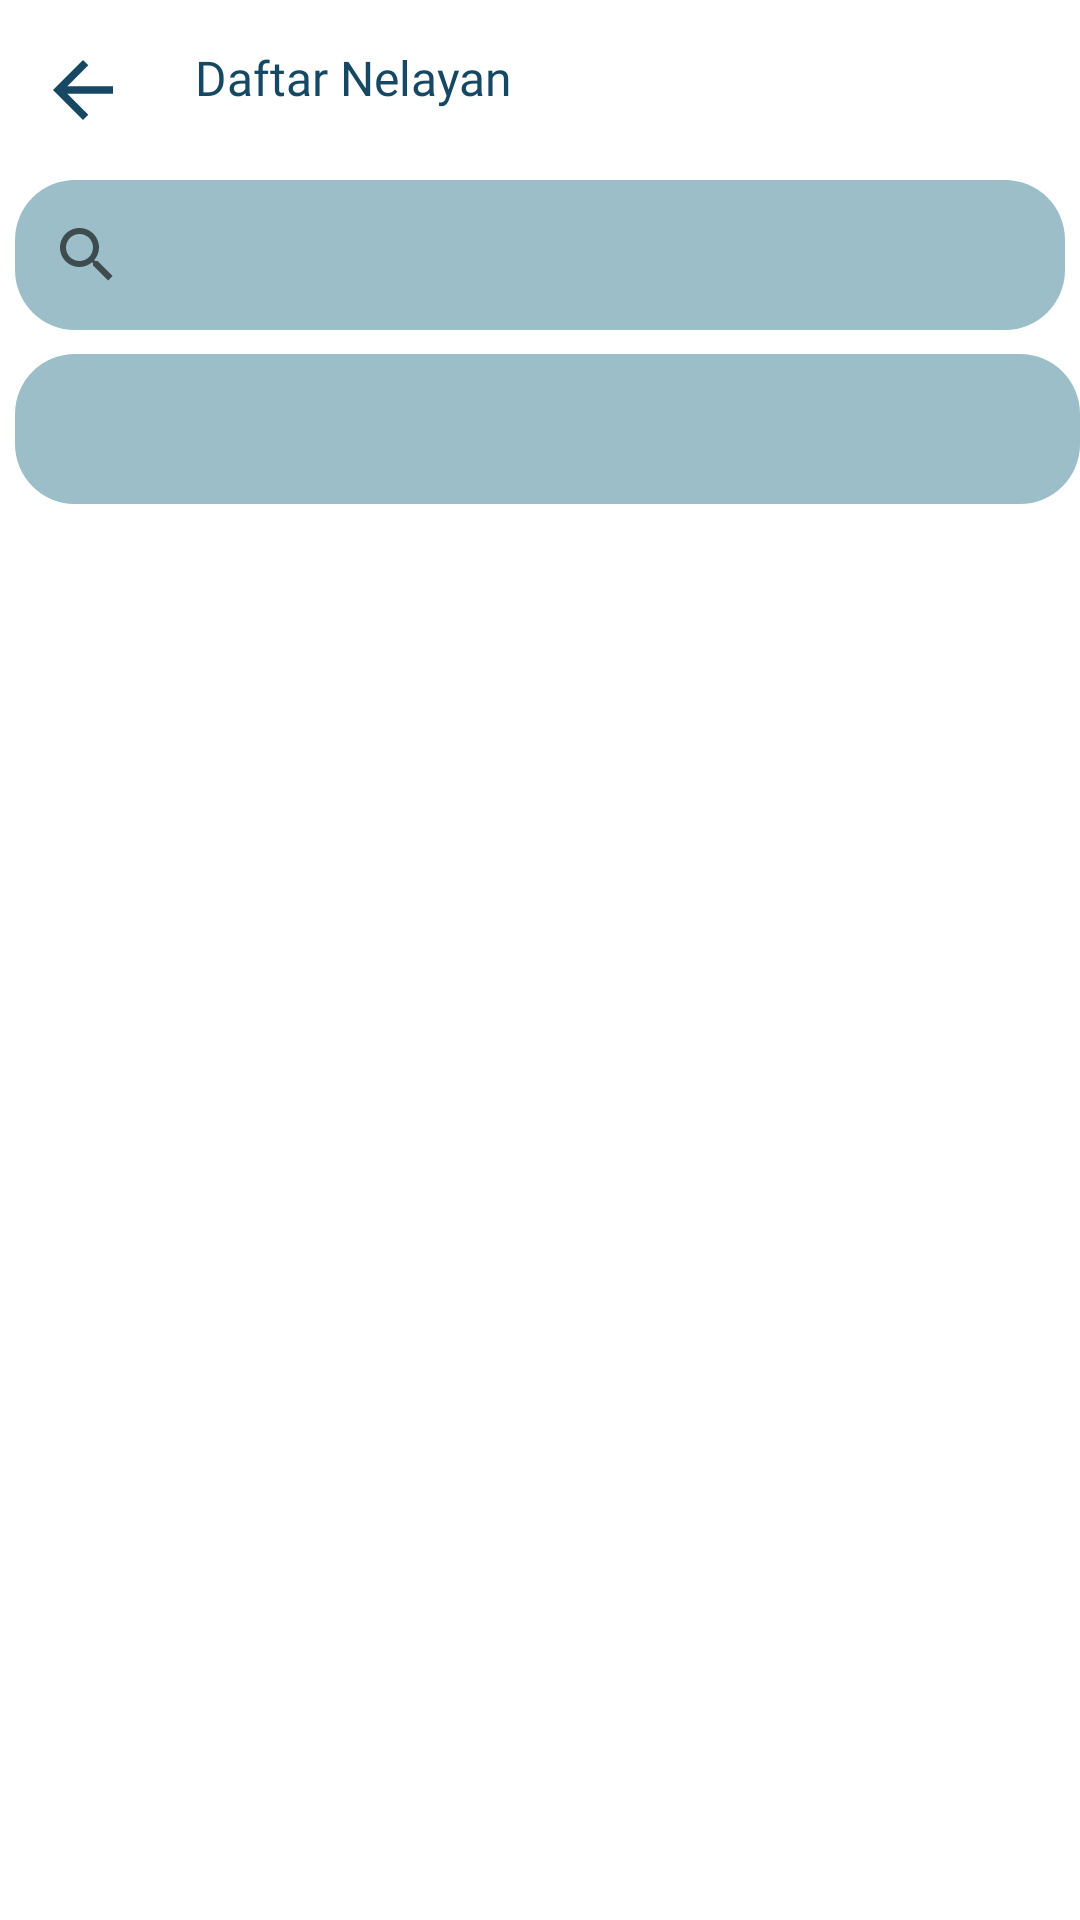

Produce the Android XML layout that renders to this screen, including the resource entries it uses.
<!-- AndroidManifest.xml: application theme Theme.Mandar_app -->
<!-- res/layout/activity_nelayan.xml -->
<RelativeLayout xmlns:android="http://schemas.android.com/apk/res/android"
    xmlns:app="http://schemas.android.com/apk/res-auto"
    xmlns:tools="http://schemas.android.com/tools"
    android:id="@+id/main"
    android:layout_width="match_parent"
    android:layout_height="match_parent"
    android:background="@color/white"
    tools:context=".nelayan.NelayanActivity">

    <com.google.android.material.appbar.AppBarLayout
        android:id="@+id/appBarLayout"
        android:layout_width="match_parent"
        android:layout_height="60dp"
        android:background="@color/white"
        app:elevation="2dp">

        <RelativeLayout
            android:layout_width="match_parent"
            android:layout_height="match_parent">

            <ImageView
                android:id="@+id/icon_back"
                android:layout_width="35dp"
                android:layout_height="35dp"
                android:layout_alignParentTop="true"
                android:layout_alignParentBottom="true"
                android:layout_marginStart="10dp"
                android:layout_marginTop="15dp"
                android:layout_marginBottom="15dp"
                android:contentDescription="Back Icon"
                android:src="@drawable/ic_back" />

            <TextView
                android:id="@+id/title"
                android:layout_width="wrap_content"
                android:layout_height="38dp"
                android:layout_alignParentTop="true"
                android:layout_alignParentEnd="true"
                android:layout_alignParentBottom="true"
                android:layout_marginStart="20dp"
                android:layout_marginTop="15dp"
                android:layout_marginEnd="54dp"
                android:layout_marginBottom="15dp"
                android:layout_toEndOf="@+id/icon_back"
                android:fontFamily="@font/poppinsbold"
                android:text="Daftar Nelayan"
                android:textColor="@color/bluebg"
                android:textSize="16sp" />

        </RelativeLayout>
    </com.google.android.material.appbar.AppBarLayout>

    <SearchView
        android:background="@drawable/bg_rounded20"
        android:id="@+id/search_view"
        android:layout_width="400dp"
        android:layout_marginStart="5dp"
        android:layout_marginEnd="5dp"
        android:layout_height="50dp"
        android:layout_below="@id/appBarLayout"
        android:queryHint="Cari nama nelayan" />

    <Spinner
        android:id="@+id/spinner_filter_group"
        android:layout_width="400dp"
        android:layout_height="50dp"
        android:layout_below="@id/search_view"
        android:layout_marginStart="5dp"

        android:layout_marginTop="8dp"
        android:background="@drawable/bg_rounded20"
        android:gravity="center" />

    <androidx.recyclerview.widget.RecyclerView
        android:id="@+id/rv_nelayan"
        android:background="@color/white"
        android:layout_width="match_parent"
        android:layout_height="match_parent"
        android:layout_below="@id/spinner_filter_group"
        tools:listitem="@layout/item_nelayan" />

    <ProgressBar
        android:layout_width="wrap_content"
        android:layout_height="wrap_content"
        android:id="@+id/pb_nelayan"
        android:layout_centerInParent="true"
        android:indeterminate="true"
        android:visibility="gone" />
</RelativeLayout>
<!-- res/layout/item_nelayan.xml (included above) -->
<?xml version="1.0" encoding="utf-8"?>
<LinearLayout xmlns:android="http://schemas.android.com/apk/res/android"
    xmlns:app="http://schemas.android.com/apk/res-auto"
    android:layout_width="match_parent"
    android:layout_height="wrap_content"
    android:background="@color/white"
    android:orientation="vertical"
    android:padding="16dp">

    <androidx.cardview.widget.CardView
        android:layout_width="match_parent"
        android:layout_height="wrap_content"
        app:cardCornerRadius="8dp"
        app:cardElevation="4dp">

        <LinearLayout
            android:layout_width="match_parent"
            android:layout_height="wrap_content"
            android:orientation="vertical">

            <TextView
                android:layout_width="match_parent"
                android:layout_height="wrap_content"
                android:padding="16dp"
                android:background="@color/bluebg"
                android:id="@+id/tv_nelayan"
                android:text="Ibnu Yazid"
                android:textSize="16sp"
                android:textColor="@color/white"
                android:textStyle="bold" />

            <TableLayout
                android:layout_width="match_parent"
                android:layout_height="wrap_content"
                android:layout_marginTop="10dp"
                android:layout_marginStart="16dp"
                android:layout_marginEnd="16dp">


                <TableRow
                    android:layout_width="match_parent"
                    android:layout_height="wrap_content"
                    android:padding="5dp">
                    <TextView
                        android:textColor="@color/bluebg"
                        android:textSize="14sp"
                        android:fontFamily="@font/poppinsbold"
                        android:text="Kelompok Nelayan"
                        android:layout_marginEnd="10dp"/>
                    <TextView
                        android:textColor="#555555"
                        android:textSize="14sp"
                        android:fontFamily="@font/poppinsbold"
                        android:text=":"
                        android:layout_marginEnd="10dp"/>
                    <TextView
                        android:id="@+id/tv_namakelompok"
                        android:layout_weight="1"
                        android:textColor="@color/bluebg"
                        android:textSize="14sp"
                        android:fontFamily="@font/poppinsmedium"
                        android:text="Kelompok Nelayan"
                        android:layout_marginStart="10dp"/>
                </TableRow>

            </TableLayout>

        </LinearLayout>

    </androidx.cardview.widget.CardView>

</LinearLayout>
<!-- resources referenced by this layout -->
<resources>
  <color name="bluebg">#164863</color>
  <color name="white">#FFFFFFFF</color>
  <!-- drawable bg_rounded20 (drawable) -->
  <?xml version="1.0" encoding="utf-8"?>
  <shape xmlns:android="http://schemas.android.com/apk/res/android">
      <solid android:color="#9BBEC8" />
      <corners android:radius="20dp" />
  </shape>
  <!-- drawable ic_back (drawable) -->
  <vector xmlns:android="http://schemas.android.com/apk/res/android" android:autoMirrored="true" android:height="24dp" android:tint="#164863" android:viewportHeight="24" android:viewportWidth="24" android:width="24dp">
        
      <path android:fillColor="@android:color/white" android:pathData="M20,11H7.83l5.59,-5.59L12,4l-8,8 8,8 1.41,-1.41L7.83,13H20v-2z"/>
      
  </vector>
  <style name="Theme.Mandar_app" parent="Base.Theme.Mandar_app" />
  <style name="Base.Theme.Mandar_app" parent="Theme.AppCompat.Light.NoActionBar">
          
          
      </style>
</resources>
